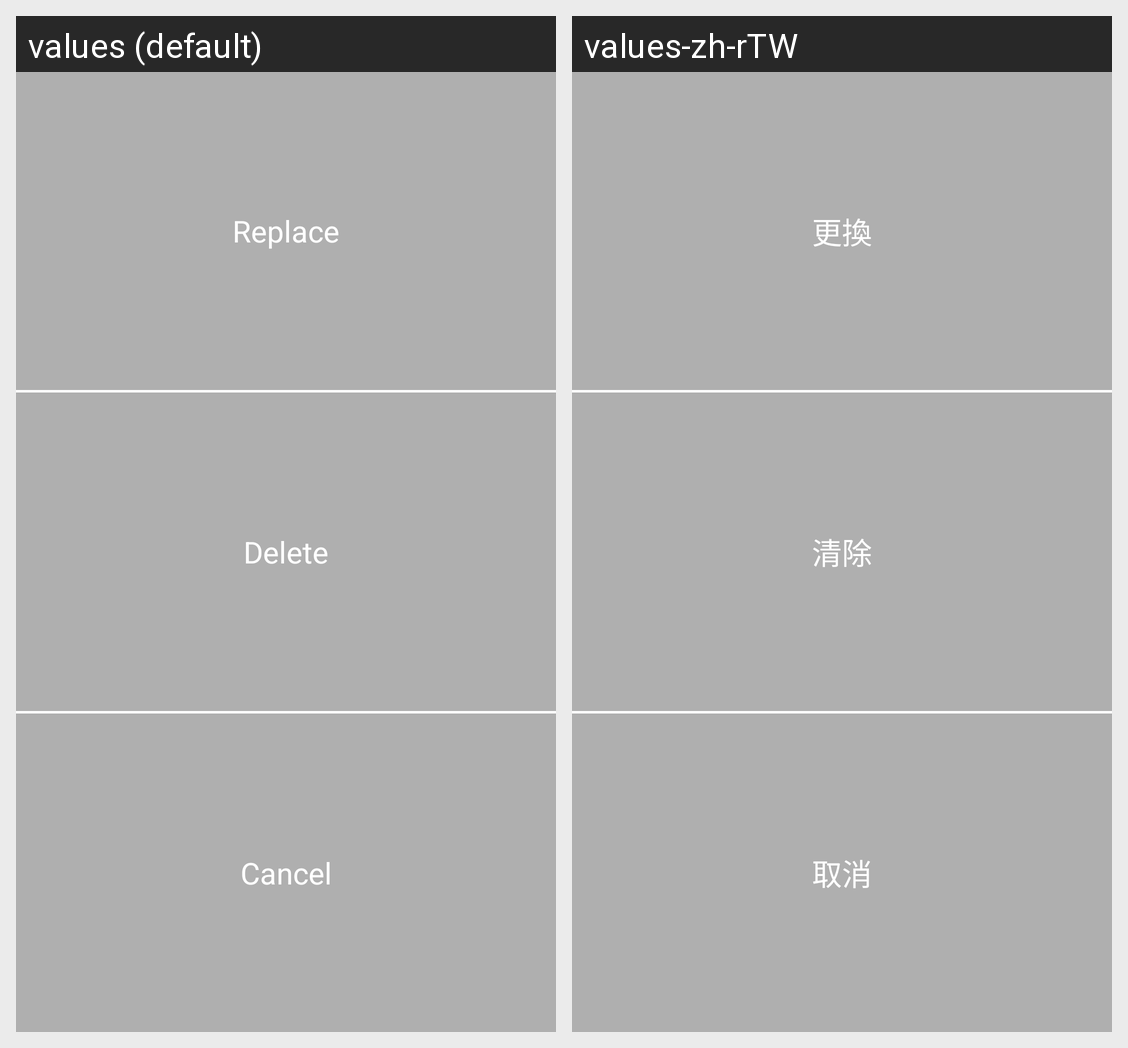

The same Android screen rendered under two of its app's locales, left to right. List the strings drawn on it with the default value and each locale's translation.
Android screen res/layout/iapp_popup.xml rendered under 2 locales, left to right: values (default), values-zh-rTW. Device: Nexus 5 (rendered at 1080×1920; each locale shown at half size, 540×960, under a caption strip naming it); theme AppTheme.
Strings drawn on this screen, with the default value and each locale's value (text and hints the layout hard-codes, and strings that could not be matched under every locale, appear in the picture but are not listed):

replace
  values: Replace
  values-zh-rTW: 更換

delete
  values: Delete
  values-zh-rTW: 清除

cancel
  values: Cancel
  values-zh-rTW: 取消
